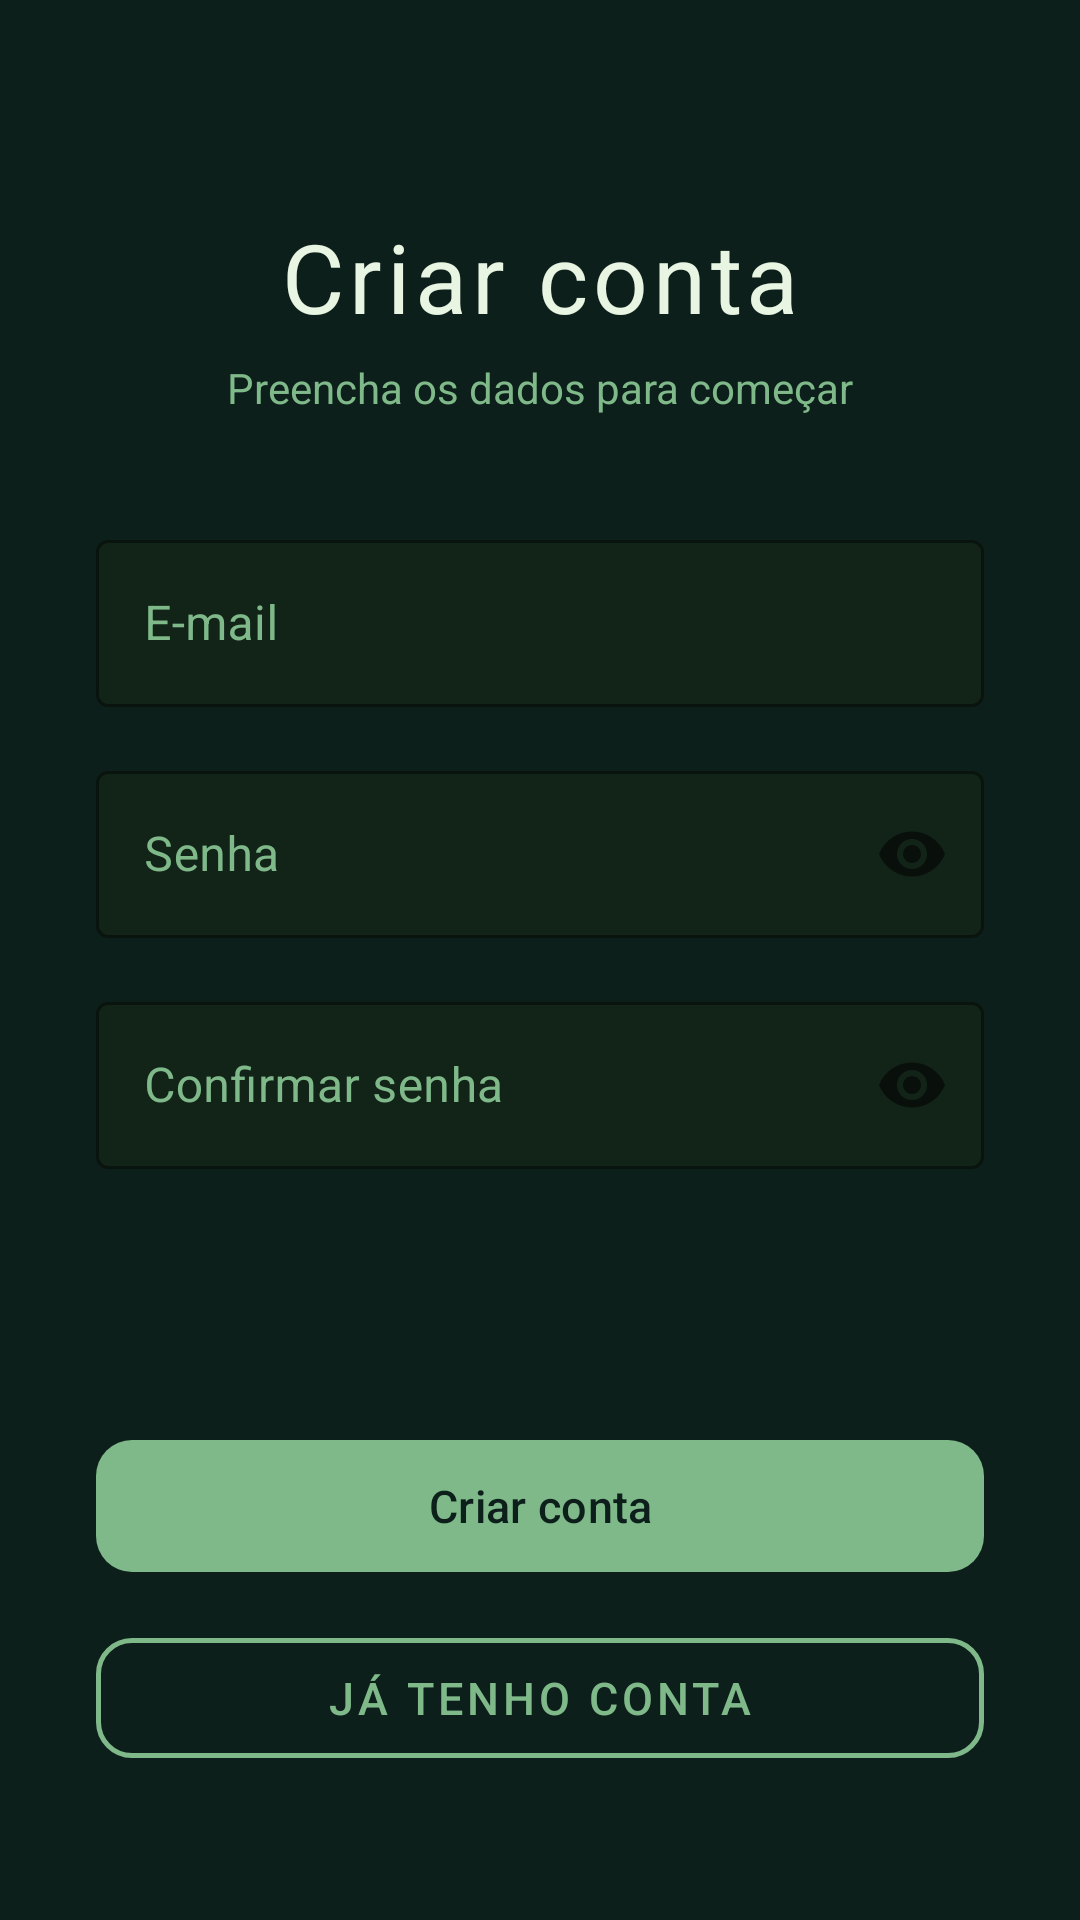

This screen was rendered from an Android layout file. Write that file and the resources it references.
<!-- AndroidManifest.xml: application theme Theme.Zenit -->
<!-- res/layout/activity_cadastro.xml -->
<?xml version="1.0" encoding="utf-8"?>
<androidx.constraintlayout.widget.ConstraintLayout xmlns:android="http://schemas.android.com/apk/res/android"
    xmlns:app="http://schemas.android.com/apk/res-auto"
    xmlns:tools="http://schemas.android.com/tools"
    android:id="@+id/main"
    android:layout_width="match_parent"
    android:layout_height="match_parent"
    android:background="#0D1F1A"
    tools:context=".ui.CadastroActivity">

    
    <TextView
        android:id="@+id/tvTitulo"
        android:layout_width="wrap_content"
        android:layout_height="wrap_content"
        android:text="Criar conta"
        android:textColor="#E8F5E2"
        android:textSize="32sp"
        android:letterSpacing="0.05"
        app:layout_constraintTop_toTopOf="parent"
        app:layout_constraintBottom_toBottomOf="parent"
        app:layout_constraintStart_toStartOf="parent"
        app:layout_constraintEnd_toEndOf="parent"
        android:layout_marginBottom="8dp"
        app:layout_constraintVertical_bias="0.12" />

    
    <TextView
        android:id="@+id/tvSubtitulo"
        android:layout_width="wrap_content"
        android:layout_height="wrap_content"
        android:text="Preencha os dados para começar"
        android:textColor="#7FB98A"
        android:textSize="14sp"
        app:layout_constraintTop_toBottomOf="@+id/tvTitulo"
        app:layout_constraintStart_toStartOf="parent"
        app:layout_constraintEnd_toEndOf="parent"
        android:layout_marginTop="6dp" />

    
    <com.google.android.material.textfield.TextInputLayout
        android:id="@+id/tilEmail"
        style="@style/Widget.MaterialComponents.TextInputLayout.OutlinedBox"
        android:layout_width="0dp"
        android:layout_height="wrap_content"
        android:hint="E-mail"
        app:boxStrokeColor="#3D5C45"
        android:textColorHint="#7FB98A" app:hintTextColor="#7FB98A"
        app:boxBackgroundColor="#122318"
        app:layout_constraintTop_toBottomOf="@+id/tvSubtitulo"
        app:layout_constraintStart_toStartOf="parent"
        app:layout_constraintEnd_toEndOf="parent"
        android:layout_marginStart="32dp"
        android:layout_marginEnd="32dp"
        android:layout_marginTop="36dp">

        <com.google.android.material.textfield.TextInputEditText
            android:id="@+id/edtEmail"
            android:layout_width="match_parent"
            android:layout_height="wrap_content"
            android:textColor="#E8F5E2"
            android:inputType="textEmailAddress" />
    </com.google.android.material.textfield.TextInputLayout>

    
    <com.google.android.material.textfield.TextInputLayout
        android:id="@+id/tilSenha"
        style="@style/Widget.MaterialComponents.TextInputLayout.OutlinedBox"
        android:layout_width="0dp"
        android:layout_height="wrap_content"
        android:hint="Senha"
        app:boxStrokeColor="#3D5C45"
        android:textColorHint="#7FB98A" app:hintTextColor="#7FB98A"
        app:boxBackgroundColor="#122318"
        app:passwordToggleEnabled="true"
        app:layout_constraintTop_toBottomOf="@+id/tilEmail"
        app:layout_constraintStart_toStartOf="parent"
        app:layout_constraintEnd_toEndOf="parent"
        android:layout_marginStart="32dp"
        android:layout_marginEnd="32dp"
        android:layout_marginTop="16dp">

        <com.google.android.material.textfield.TextInputEditText
            android:id="@+id/edtSenha"
            android:layout_width="match_parent"
            android:layout_height="wrap_content"
            android:textColor="#E8F5E2"
            android:inputType="textPassword" />
    </com.google.android.material.textfield.TextInputLayout>

    
    <com.google.android.material.textfield.TextInputLayout
        android:id="@+id/tilConfirmarSenha"
        style="@style/Widget.MaterialComponents.TextInputLayout.OutlinedBox"
        android:layout_width="0dp"
        android:layout_height="wrap_content"
        android:hint="Confirmar senha"
        app:boxStrokeColor="#3D5C45"
        android:textColorHint="#7FB98A" app:hintTextColor="#7FB98A"
        app:boxBackgroundColor="#122318"
        app:passwordToggleEnabled="true"
        app:layout_constraintTop_toBottomOf="@+id/tilSenha"
        app:layout_constraintStart_toStartOf="parent"
        app:layout_constraintEnd_toEndOf="parent"
        android:layout_marginStart="32dp"
        android:layout_marginEnd="32dp"
        android:layout_marginTop="16dp">

        <com.google.android.material.textfield.TextInputEditText
            android:id="@+id/edtConfirmarSenha"
            android:layout_width="match_parent"
            android:layout_height="wrap_content"
            android:textColor="#E8F5E2"
            android:inputType="textPassword" />
    </com.google.android.material.textfield.TextInputLayout>

    
    <com.google.android.material.button.MaterialButton
        android:id="@+id/btnCriarConta"
        android:layout_width="0dp"
        android:layout_height="52dp"
        android:text="Criar conta"
        android:textColor="#0D1F1A"
        android:textSize="15sp"
        app:backgroundTint="#7FB98A"
        app:cornerRadius="12dp"
        app:layout_constraintBottom_toTopOf="@+id/btnVoltar"
        app:layout_constraintStart_toStartOf="parent"
        app:layout_constraintEnd_toEndOf="parent"
        android:layout_marginStart="32dp"
        android:layout_marginEnd="32dp"
        android:layout_marginBottom="12dp" />

    
    <com.google.android.material.button.MaterialButton
        android:id="@+id/btnVoltar"
        android:layout_width="0dp"
        android:layout_height="52dp"
        android:text="Já tenho conta"
        android:textColor="#7FB98A"
        android:textSize="15sp"
        app:backgroundTint="@android:color/transparent"
        app:strokeColor="#7FB98A"
        app:strokeWidth="1.5dp"
        app:cornerRadius="12dp"
        style="@style/Widget.MaterialComponents.Button.OutlinedButton"
        app:layout_constraintBottom_toBottomOf="parent"
        app:layout_constraintStart_toStartOf="parent"
        app:layout_constraintEnd_toEndOf="parent"
        android:layout_marginStart="32dp"
        android:layout_marginEnd="32dp"
        android:layout_marginBottom="48dp" />

</androidx.constraintlayout.widget.ConstraintLayout>
<!-- resources referenced by this layout -->
<resources>
  <style name="Theme.Zenit" parent="Base.Theme.Zenit" />
  <style name="Base.Theme.Zenit" parent="Theme.Material3.DayNight.NoActionBar">
          
          
      </style>
</resources>
